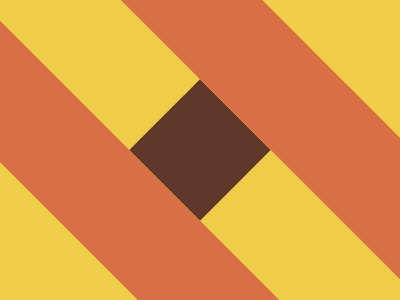

Write a web page that renders exactly this picture using CSS.

<body bgcolor=F0CD48>
<div>
<p a>
<p b>
<style>
*{
    margin:0;
    position:fixed;
    top:50%;
    left:50%
}
[a]{
    background:#5F3829;
    width:100;
    height:100;
    transform:translate(-50%,-50%)
}
[b]{
    width:100;
    height:600px;
    background:#D86F45;
    transform:translate(-150%,-50%);
    -webkit-box-reflect:right 100px
}
div{
    transform:rotate(-45deg)
}